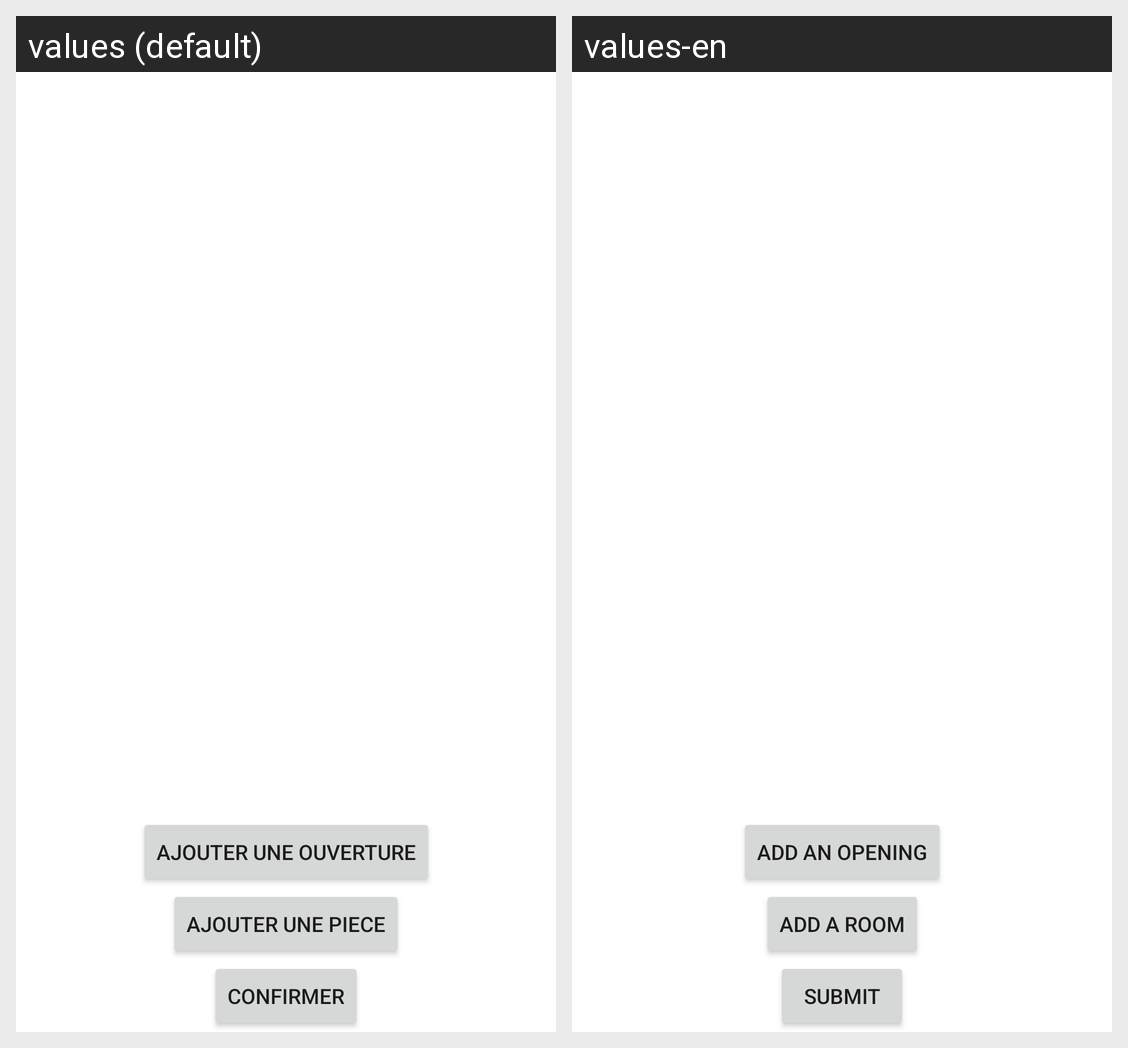

For this localized Android screen grid, give each drawn string resource with its value in every locale shown.
Android screen res/layout/activity_mode_conception.xml rendered under 2 locales, left to right: values (default), values-en. Device: Nexus 5 (rendered at 1080×1920; each locale shown at half size, 540×960, under a caption strip naming it); theme Theme.MyHabitat.
Strings drawn on this screen, with the default value and each locale's value (text and hints the layout hard-codes, and strings that could not be matched under every locale, appear in the picture but are not listed):

confirmer
  values: Confirmer
  values-en: Submit

ajouteruneouverture
  values: Ajouter une ouverture
  values-en: Add an opening

ajouterunepiece
  values: Ajouter une piece
  values-en: Add a room
